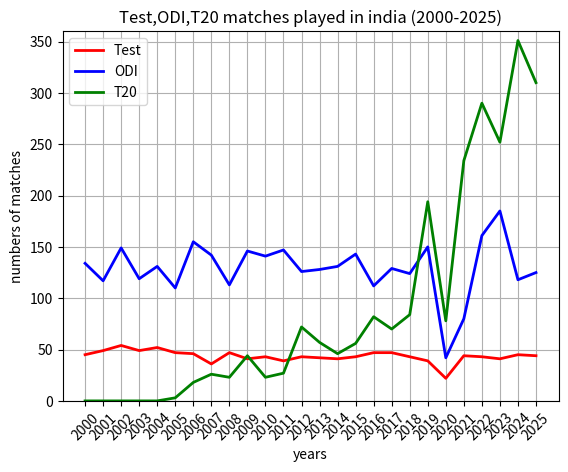

The script that saved this image:
#Create a line chart to display the number of ODI, Test, and T20 matches played each year in men's cricket from 2000 to 2025.
import matplotlib.pyplot as plt


years = list(range(2000, 2026))

# Total number of Test matches played per year
test = [
    45, 49, 54, 49, 52, 47, 46, 36, 47, 41, 
    43, 39, 43, 42, 41, 43, 47, 47, 43, 39, 
    22, 44, 43, 41, 45, 44
]

# Total number of ODI matches played per year
odi = [
    134, 117, 149, 119, 131, 110, 155, 142, 113, 146, 
    141, 147, 126, 128, 131, 143, 112, 129, 124, 150, 
    42, 80, 161, 185, 118, 125
]

# Total number of T20I matches played per year (Format introduced in 2005)
t20= [
    0, 0, 0, 0, 0, 3, 18, 26, 23, 44, 
    23, 27, 72, 57, 46, 56, 82, 70, 84, 194, 
    78, 234, 290, 252, 351, 310
]

plt.plot(years,test,color='red',linewidth=2,label='Test')
plt.plot(years,odi,color='blue',linewidth=2,label='ODI')
plt.plot(years,t20,color='green',linewidth=2,label='T20')
plt.title('Test,ODI,T20 matches played in india (2000-2025)')
plt.xlabel('years')
plt.xticks(years,rotation=45)
plt.ylabel('numbers of matches')
plt.grid(True)
plt.legend()
plt.ylim(0,360)
plt.show()
